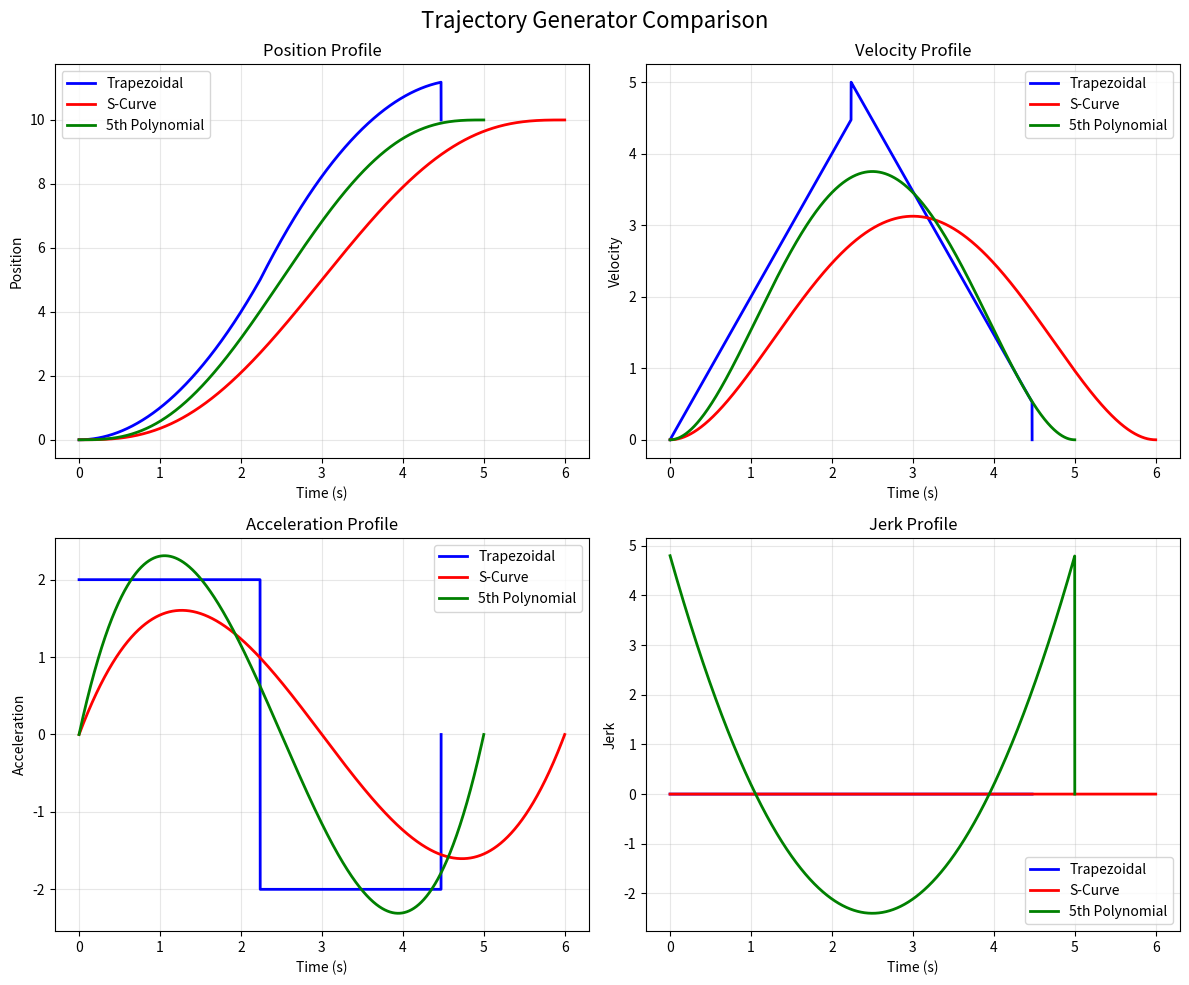
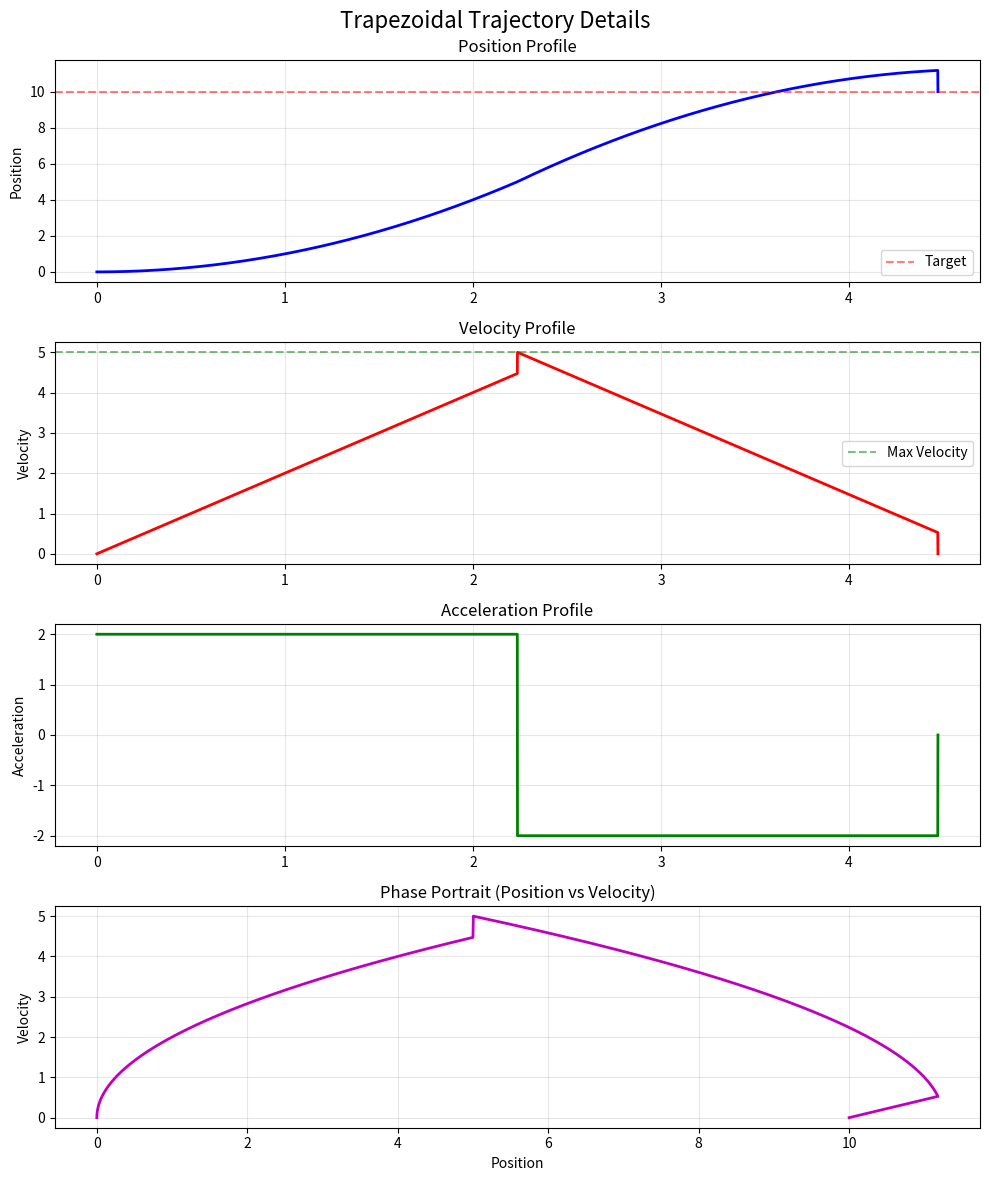

Write the Python code that produced these figures, in order. (Note: this script raises an exception after producing the figures.)
#!/usr/bin/env python3
"""
轨迹生成器仿真
支持梯形速度曲线、S曲线、五次多项式轨迹
"""

import numpy as np
import matplotlib
matplotlib.use('Agg')
import matplotlib.pyplot as plt
from dataclasses import dataclass
from enum import Enum

class TrajectoryType(Enum):
    TRAPEZOIDAL = 0
    S_CURVE = 1
    POLYNOMIAL_5TH = 2

@dataclass
class TrajectoryConfig:
    start_pos: float = 0.0
    target_pos: float = 10.0
    max_velocity: float = 5.0
    max_acceleration: float = 2.0
    max_jerk: float = 10.0
    total_time: float = 5.0

class TrajectoryGenerator:
    def __init__(self, dt=0.001):
        self.dt = dt
        self.current_time = 0.0
        self.initial_position = 0.0
        self.target_position = 0.0
        self.max_velocity = 0.0
        self.max_acceleration = 0.0
        self.max_jerk = 0.0
        self.total_time = 0.0
        self.trajectory_type = TrajectoryType.TRAPEZOIDAL
        
    def set_trapezoidal(self, start_pos, target_pos, max_vel, max_accel):
        """配置梯形轨迹"""
        self.trajectory_type = TrajectoryType.TRAPEZOIDAL
        self.initial_position = start_pos
        self.target_position = target_pos
        self.max_velocity = abs(max_vel)
        self.max_acceleration = abs(max_accel)
        self.current_time = 0.0
        
        # 计算各段时间
        distance = abs(target_pos - start_pos)
        ta = max_vel / max_accel
        accel_dist = 0.5 * max_accel * ta * ta
        
        if 2 * accel_dist >= distance:
            # 三角形曲线
            self.ta = np.sqrt(distance / max_accel)
            self.tc = 0.0
            self.td = self.ta
        else:
            # 梯形曲线
            self.ta = ta
            cruise_dist = distance - 2 * accel_dist
            self.tc = cruise_dist / max_vel
            self.td = self.ta
            
        self.total_time = self.ta + self.tc + self.td
        
    def set_s_curve(self, start_pos, target_pos, max_vel, max_accel, max_jerk):
        """配置S曲线轨迹"""
        self.trajectory_type = TrajectoryType.S_CURVE
        self.initial_position = start_pos
        self.target_position = target_pos
        self.max_velocity = abs(max_vel)
        self.max_acceleration = abs(max_accel)
        self.max_jerk = abs(max_jerk)
        self.current_time = 0.0
        
        # 使用五次多项式近似S曲线
        distance = abs(target_pos - start_pos)
        self.total_time = 3.0 * distance / max_vel  # 简化计算
        
    def set_polynomial_5th(self, start_pos, target_pos, start_vel, target_vel, 
                           start_accel, target_accel, total_time):
        """配置五次多项式轨迹"""
        self.trajectory_type = TrajectoryType.POLYNOMIAL_5TH
        self.initial_position = start_pos
        self.target_position = target_pos
        self.start_vel = start_vel
        self.target_vel = target_vel
        self.start_accel = start_accel
        self.target_accel = target_accel
        self.total_time = total_time
        self.current_time = 0.0
        
        # 求解五次多项式系数
        p0, p1 = start_pos, target_pos
        v0, v1 = start_vel, target_vel
        a0, a1 = start_accel, target_accel
        T = total_time
        
        self.c0 = p0
        self.c1 = v0
        self.c2 = a0 / 2.0
        self.c3 = (20*(p1-p0) - (8*v1+12*v0)*T - (3*a0-a1)*T*T) / (2*T**3)
        self.c4 = (-30*(p1-p0) + (14*v1+16*v0)*T + (3*a0-2*a1)*T*T) / (2*T**4)
        self.c5 = (12*(p1-p0) - 6*(v1+v0)*T + (a1-a0)*T*T) / (2*T**5)
        
    def calculate(self, t):
        """计算t时刻的轨迹点"""
        if self.trajectory_type == TrajectoryType.TRAPEZOIDAL:
            return self._calc_trapezoidal(t)
        elif self.trajectory_type == TrajectoryType.S_CURVE:
            return self._calc_s_curve(t)
        elif self.trajectory_type == TrajectoryType.POLYNOMIAL_5TH:
            return self._calc_polynomial_5th(t)
            
    def _calc_trapezoidal(self, t):
        """梯形曲线计算"""
        direction = 1.0 if self.target_position > self.initial_position else -1.0
        
        if t <= self.ta:
            # 加速段
            pos = self.initial_position + 0.5 * self.max_acceleration * t * t * direction
            vel = self.max_acceleration * t * direction
            accel = self.max_acceleration * direction
            state = 'accel'
        elif t <= self.ta + self.tc:
            # 匀速段
            t_cruise = t - self.ta
            accel_dist = 0.5 * self.max_acceleration * self.ta * self.ta
            pos = self.initial_position + (accel_dist + self.max_velocity * t_cruise) * direction
            vel = self.max_velocity * direction
            accel = 0.0
            state = 'cruise'
        elif t <= self.total_time:
            # 减速段
            t_decel = t - self.ta - self.tc
            accel_dist = 0.5 * self.max_acceleration * self.ta * self.ta
            cruise_dist = self.max_velocity * self.tc
            decel_dist = self.max_velocity * t_decel - 0.5 * self.max_acceleration * t_decel * t_decel
            pos = self.initial_position + (accel_dist + cruise_dist + decel_dist) * direction
            vel = (self.max_velocity - self.max_acceleration * t_decel) * direction
            accel = -self.max_acceleration * direction
            state = 'decel'
        else:
            pos = self.target_position
            vel = 0.0
            accel = 0.0
            state = 'done'
            
        return {'position': pos, 'velocity': vel, 'acceleration': accel, 'state': state}
        
    def _calc_s_curve(self, t):
        """S曲线计算(五次多项式近似)"""
        if t >= self.total_time:
            return {'position': self.target_position, 'velocity': 0.0, 
                    'acceleration': 0.0, 'state': 'done'}
                    
        normalized_time = t / self.total_time
        
        # 五次多项式
        s = 10 * normalized_time**3 - 15 * normalized_time**4 + 6 * normalized_time**5
        s_dot = (30 * normalized_time**2 - 60 * normalized_time**3 + 30 * normalized_time**4) / self.total_time
        s_ddot = (60 * normalized_time - 180 * normalized_time**2 + 120 * normalized_time**3) / (self.total_time**2)
        
        distance = self.target_position - self.initial_position
        
        pos = self.initial_position + distance * s
        vel = distance * s_dot
        accel = distance * s_ddot
        
        # 状态判断
        if normalized_time < 0.2:
            state = 'jerk_accel'
        elif normalized_time < 0.5:
            state = 'accel'
        elif normalized_time < 0.8:
            state = 'decel'
        else:
            state = 'jerk_decel'
            
        return {'position': pos, 'velocity': vel, 'acceleration': accel, 'state': state}
        
    def _calc_polynomial_5th(self, t):
        """五次多项式计算"""
        if t >= self.total_time:
            return {'position': self.target_position, 'velocity': 0.0,
                    'acceleration': 0.0, 'state': 'done'}
                    
        pos = self.c0 + self.c1*t + self.c2*t**2 + self.c3*t**3 + self.c4*t**4 + self.c5*t**5
        vel = self.c1 + 2*self.c2*t + 3*self.c3*t**2 + 4*self.c4*t**3 + 5*self.c5*t**4
        accel = 2*self.c2 + 6*self.c3*t + 12*self.c4*t**2 + 20*self.c5*t**3
        jerk = 6*self.c3 + 24*self.c4*t + 60*self.c5*t**2
        
        return {'position': pos, 'velocity': vel, 'acceleration': accel, 
                'jerk': jerk, 'state': 'polynomial'}
    
    def generate_trajectory(self):
        """生成完整轨迹数据"""
        times = np.arange(0, self.total_time + self.dt, self.dt)
        positions = []
        velocities = []
        accelerations = []
        jerks = []
        
        for t in times:
            result = self.calculate(t)
            positions.append(result['position'])
            velocities.append(result['velocity'])
            accelerations.append(result['acceleration'])
            jerks.append(result.get('jerk', 0.0))
            
        return {
            'time': times,
            'position': np.array(positions),
            'velocity': np.array(velocities),
            'acceleration': np.array(accelerations),
            'jerk': np.array(jerks)
        }

def plot_trajectory_comparison(config):
    """绘制三种轨迹对比图"""
    dt = 0.001
    
    # 梯形轨迹
    trap = TrajectoryGenerator(dt)
    trap.set_trapezoidal(config.start_pos, config.target_pos, 
                        config.max_velocity, config.max_acceleration)
    trap_data = trap.generate_trajectory()
    
    # S曲线
    s_curve = TrajectoryGenerator(dt)
    s_curve.set_s_curve(config.start_pos, config.target_pos,
                       config.max_velocity, config.max_acceleration, config.max_jerk)
    s_curve_data = s_curve.generate_trajectory()
    
    # 五次多项式
    poly = TrajectoryGenerator(dt)
    poly.set_polynomial_5th(config.start_pos, config.target_pos,
                           0.0, 0.0, 0.0, 0.0, config.total_time)
    poly_data = poly.generate_trajectory()
    
    # 绘图
    fig, axes = plt.subplots(2, 2, figsize=(12, 10))
    fig.suptitle('Trajectory Generator Comparison', fontsize=16)
    
    # 位置
    ax1 = axes[0, 0]
    ax1.plot(trap_data['time'], trap_data['position'], 'b-', label='Trapezoidal', linewidth=2)
    ax1.plot(s_curve_data['time'], s_curve_data['position'], 'r-', label='S-Curve', linewidth=2)
    ax1.plot(poly_data['time'], poly_data['position'], 'g-', label='5th Polynomial', linewidth=2)
    ax1.set_xlabel('Time (s)')
    ax1.set_ylabel('Position')
    ax1.set_title('Position Profile')
    ax1.legend()
    ax1.grid(True, alpha=0.3)
    
    # 速度
    ax2 = axes[0, 1]
    ax2.plot(trap_data['time'], trap_data['velocity'], 'b-', label='Trapezoidal', linewidth=2)
    ax2.plot(s_curve_data['time'], s_curve_data['velocity'], 'r-', label='S-Curve', linewidth=2)
    ax2.plot(poly_data['time'], poly_data['velocity'], 'g-', label='5th Polynomial', linewidth=2)
    ax2.set_xlabel('Time (s)')
    ax2.set_ylabel('Velocity')
    ax2.set_title('Velocity Profile')
    ax2.legend()
    ax2.grid(True, alpha=0.3)
    
    # 加速度
    ax3 = axes[1, 0]
    ax3.plot(trap_data['time'], trap_data['acceleration'], 'b-', label='Trapezoidal', linewidth=2)
    ax3.plot(s_curve_data['time'], s_curve_data['acceleration'], 'r-', label='S-Curve', linewidth=2)
    ax3.plot(poly_data['time'], poly_data['acceleration'], 'g-', label='5th Polynomial', linewidth=2)
    ax3.set_xlabel('Time (s)')
    ax3.set_ylabel('Acceleration')
    ax3.set_title('Acceleration Profile')
    ax3.legend()
    ax3.grid(True, alpha=0.3)
    
    # 加加速度(Jerk)
    ax4 = axes[1, 1]
    ax4.plot(trap_data['time'], trap_data['jerk'], 'b-', label='Trapezoidal', linewidth=2)
    ax4.plot(s_curve_data['time'], s_curve_data['jerk'], 'r-', label='S-Curve', linewidth=2)
    ax4.plot(poly_data['time'], poly_data['jerk'], 'g-', label='5th Polynomial', linewidth=2)
    ax4.set_xlabel('Time (s)')
    ax4.set_ylabel('Jerk')
    ax4.set_title('Jerk Profile')
    ax4.legend()
    ax4.grid(True, alpha=0.3)
    
    plt.tight_layout()
    plt.savefig('trajectory_comparison.png', dpi=150, bbox_inches='tight')
    plt.close('all')

def plot_trajectory_details(config):
    """绘制单个轨迹的详细图"""
    dt = 0.001
    
    gen = TrajectoryGenerator(dt)
    gen.set_trapezoidal(config.start_pos, config.target_pos,
                       config.max_velocity, config.max_acceleration)
    
    data = gen.generate_trajectory()
    
    fig, axes = plt.subplots(4, 1, figsize=(10, 12))
    fig.suptitle('Trapezoidal Trajectory Details', fontsize=16)
    
    # 位置
    ax1 = axes[0]
    ax1.plot(data['time'], data['position'], 'b-', linewidth=2)
    ax1.set_ylabel('Position')
    ax1.set_title('Position Profile')
    ax1.grid(True, alpha=0.3)
    ax1.axhline(y=config.target_pos, color='r', linestyle='--', alpha=0.5, label='Target')
    ax1.legend()
    
    # 速度
    ax2 = axes[1]
    ax2.plot(data['time'], data['velocity'], 'r-', linewidth=2)
    ax2.set_ylabel('Velocity')
    ax2.set_title('Velocity Profile')
    ax2.grid(True, alpha=0.3)
    ax2.axhline(y=config.max_velocity, color='g', linestyle='--', alpha=0.5, label='Max Velocity')
    ax2.legend()
    
    # 加速度
    ax3 = axes[2]
    ax3.plot(data['time'], data['acceleration'], 'g-', linewidth=2)
    ax3.set_ylabel('Acceleration')
    ax3.set_title('Acceleration Profile')
    ax3.grid(True, alpha=0.3)
    
    # 相图(位置-速度)
    ax4 = axes[3]
    ax4.plot(data['position'], data['velocity'], 'm-', linewidth=2)
    ax4.set_xlabel('Position')
    ax4.set_ylabel('Velocity')
    ax4.set_title('Phase Portrait (Position vs Velocity)')
    ax4.grid(True, alpha=0.3)
    
    plt.tight_layout()
    plt.savefig('trajectory_details.png', dpi=150, bbox_inches='tight')
    plt.close('all')

def demo_trajectory_with_pid():
    """演示轨迹跟踪PID控制"""
    dt = 0.001
    total_time = 8.0
    
    # 生成参考轨迹
    config = TrajectoryConfig(start_pos=0.0, target_pos=10.0, 
                            max_velocity=5.0, max_acceleration=2.0)
    
    gen = TrajectoryGenerator(dt)
    gen.set_trapezoidal(config.start_pos, config.target_pos,
                       config.max_velocity, config.max_acceleration)
    
    ref_data = gen.generate_trajectory()
    
    # 简单PID控制器
    class SimplePID:
        def __init__(self, Kp, Ki, Kd):
            self.Kp = Kp
            self.Ki = Ki
            self.Kd = Kd
            self.integral = 0.0
            self.prev_error = 0.0
            
        def update(self, error, dt):
            self.integral += error * dt
            derivative = (error - self.prev_error) / dt
            self.prev_error = error
            return self.Kp * error + self.Ki * self.integral + self.Kd * derivative
    
    pid = SimplePID(Kp=10.0, Ki=1.0, Kd=2.0)
    
    # 仿真
    times = np.arange(0, total_time + dt, dt)
    actual_positions = []
    actual_velocities = []
    control_signals = []
    
    position = 0.0
    velocity = 0.0
    inertia = 1.0  # 惯性
    damping = 0.5  # 阻尼
    
    for t in times:
        # 获取参考轨迹
        if t < gen.total_time:
            ref = gen.calculate(t)
            ref_pos = ref['position']
            ref_vel = ref['velocity']
        else:
            ref_pos = config.target_pos
            ref_vel = 0.0
            
        # 计算误差
        error = ref_pos - position
        
        # PID控制
        control = pid.update(error, dt)
        
        # 系统模型(二阶系统)
        acceleration = (control - damping * velocity) / inertia
        velocity += acceleration * dt
        position += velocity * dt
        
        actual_positions.append(position)
        actual_velocities.append(velocity)
        control_signals.append(control)
    
    # 绘图
    fig, axes = plt.subplots(3, 1, figsize=(10, 10))
    fig.suptitle('Trajectory Tracking with PID', fontsize=16)
    
    # 位置跟踪
    ax1 = axes[0]
    ax1.plot(times, ref_data['position'][:len(times)], 'b-', label='Reference', linewidth=2)
    ax1.plot(times, actual_positions, 'r-', label='Actual', linewidth=2)
    ax1.set_ylabel('Position')
    ax1.set_title('Position Tracking')
    ax1.legend()
    ax1.grid(True, alpha=0.3)
    
    # 跟踪误差
    ax2 = axes[1]
    tracking_error = np.array(ref_data['position'][:len(times)]) - np.array(actual_positions)
    ax2.plot(times, tracking_error, 'g-', linewidth=2)
    ax2.set_ylabel('Error')
    ax2.set_title('Tracking Error')
    ax2.grid(True, alpha=0.3)
    
    # 控制信号
    ax3 = axes[2]
    ax3.plot(times, control_signals, 'm-', linewidth=2)
    ax3.set_xlabel('Time (s)')
    ax3.set_ylabel('Control')
    ax3.set_title('Control Signal')
    ax3.grid(True, alpha=0.3)
    
    plt.tight_layout()
    plt.savefig('trajectory_tracking.png', dpi=150, bbox_inches='tight')
    plt.close('all')

if __name__ == '__main__':
    # 配置参数
    config = TrajectoryConfig(
        start_pos=0.0,
        target_pos=10.0,
        max_velocity=5.0,
        max_acceleration=2.0,
        max_jerk=10.0,
        total_time=5.0
    )
    
    print("=" * 60)
    print("轨迹生成器仿真")
    print("=" * 60)
    
    print("\n1. 绘制轨迹对比图...")
    plot_trajectory_comparison(config)
    
    print("\n2. 绘制梯形轨迹详细图...")
    plot_trajectory_details(config)
    
    print("\n3. 演示轨迹跟踪PID控制...")
    demo_trajectory_with_pid()
    
    print("\n仿真完成！图片已保存。")
